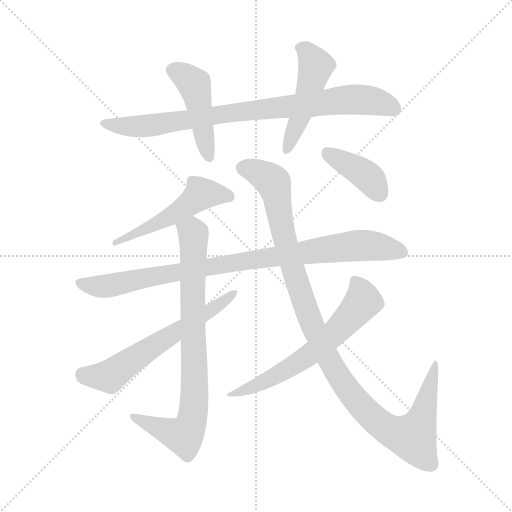
t = 0.00 s
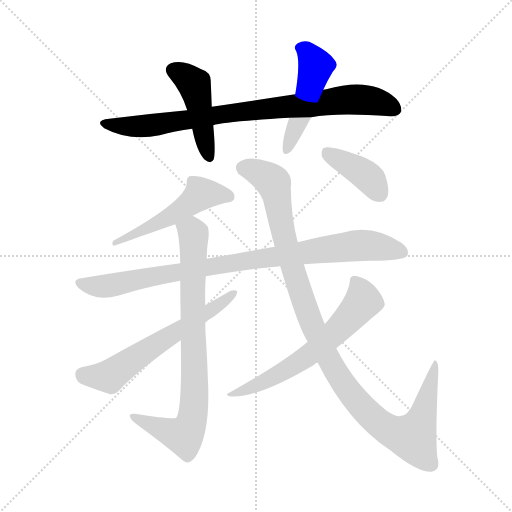
t = 1.71 s
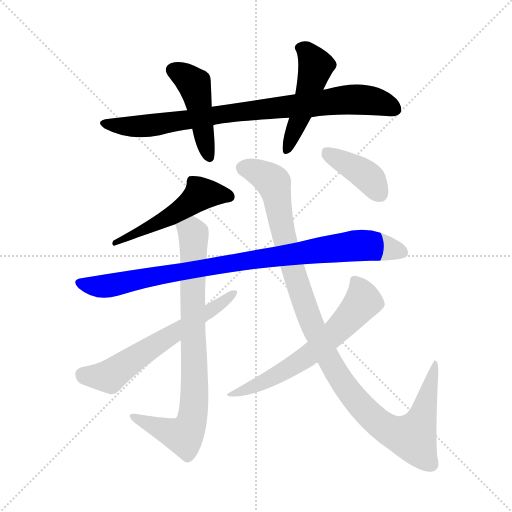
t = 3.41 s
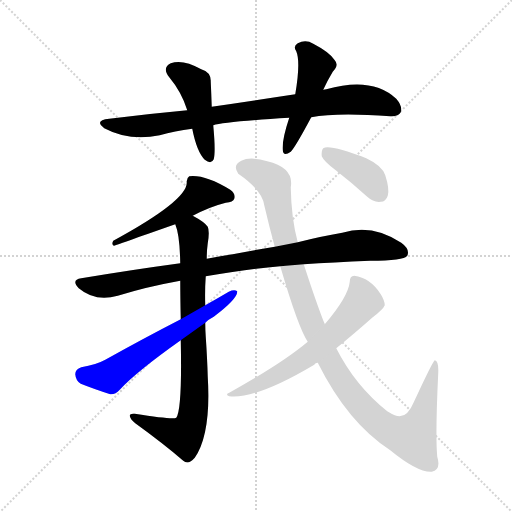
t = 5.12 s
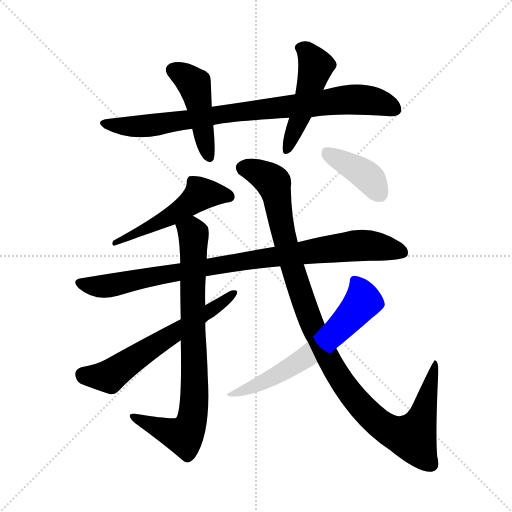
t = 6.83 s
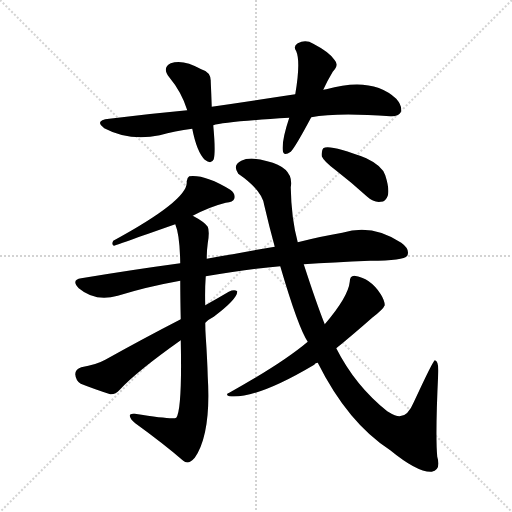
t = 8.54 s

The animated SVG that drew these frames (rendered in a browser with its animation timeline set to each time). Animation: 10 CSS @keyframes rules; one cycle of 8.54 s.

<svg version="1.1" viewBox="0 0 1024 1024" xmlns="http://www.w3.org/2000/svg">
  <g stroke="lightgray" stroke-dasharray="1,1" stroke-width="1" transform="scale(4, 4)">
    <line x1="0" y1="0" x2="256" y2="256"></line>
    <line x1="256" y1="0" x2="0" y2="256"></line>
    <line x1="128" y1="0" x2="128" y2="256"></line>
    <line x1="0" y1="128" x2="256" y2="128"></line>
  </g>
<g transform="scale(1, -1) translate(0, -900)">
   <style type="text/css">
    @keyframes keyframes0 {
      from {
       stroke: blue;
       stroke-dashoffset: 842;
       stroke-width: 128;
       }
       73% {
       animation-timing-function: step-end;
       stroke: blue;
       stroke-dashoffset: 0;
       stroke-width: 128;
       }
       to {
       stroke: black;
       stroke-width: 1024;
       }
       }
       #make-me-a-hanzi-animation-0 {
         animation: keyframes0 0.935221s both;
         animation-delay: 0.000000s;
         animation-timing-function: linear;
       }
    @keyframes keyframes1 {
      from {
       stroke: blue;
       stroke-dashoffset: 454;
       stroke-width: 128;
       }
       60% {
       animation-timing-function: step-end;
       stroke: blue;
       stroke-dashoffset: 0;
       stroke-width: 128;
       }
       to {
       stroke: black;
       stroke-width: 1024;
       }
       }
       #make-me-a-hanzi-animation-1 {
         animation: keyframes1 0.619466s both;
         animation-delay: 0.935221s;
         animation-timing-function: linear;
       }
    @keyframes keyframes2 {
      from {
       stroke: blue;
       stroke-dashoffset: 484;
       stroke-width: 128;
       }
       61% {
       animation-timing-function: step-end;
       stroke: blue;
       stroke-dashoffset: 0;
       stroke-width: 128;
       }
       to {
       stroke: black;
       stroke-width: 1024;
       }
       }
       #make-me-a-hanzi-animation-2 {
         animation: keyframes2 0.643880s both;
         animation-delay: 1.554688s;
         animation-timing-function: linear;
       }
    @keyframes keyframes3 {
      from {
       stroke: blue;
       stroke-dashoffset: 506;
       stroke-width: 128;
       }
       62% {
       animation-timing-function: step-end;
       stroke: blue;
       stroke-dashoffset: 0;
       stroke-width: 128;
       }
       to {
       stroke: black;
       stroke-width: 1024;
       }
       }
       #make-me-a-hanzi-animation-3 {
         animation: keyframes3 0.661784s both;
         animation-delay: 2.198568s;
         animation-timing-function: linear;
       }
    @keyframes keyframes4 {
      from {
       stroke: blue;
       stroke-dashoffset: 911;
       stroke-width: 128;
       }
       75% {
       animation-timing-function: step-end;
       stroke: blue;
       stroke-dashoffset: 0;
       stroke-width: 128;
       }
       to {
       stroke: black;
       stroke-width: 1024;
       }
       }
       #make-me-a-hanzi-animation-4 {
         animation: keyframes4 0.991374s both;
         animation-delay: 2.860352s;
         animation-timing-function: linear;
       }
    @keyframes keyframes5 {
      from {
       stroke: blue;
       stroke-dashoffset: 805;
       stroke-width: 128;
       }
       72% {
       animation-timing-function: step-end;
       stroke: blue;
       stroke-dashoffset: 0;
       stroke-width: 128;
       }
       to {
       stroke: black;
       stroke-width: 1024;
       }
       }
       #make-me-a-hanzi-animation-5 {
         animation: keyframes5 0.905111s both;
         animation-delay: 3.851725s;
         animation-timing-function: linear;
       }
    @keyframes keyframes6 {
      from {
       stroke: blue;
       stroke-dashoffset: 612;
       stroke-width: 128;
       }
       67% {
       animation-timing-function: step-end;
       stroke: blue;
       stroke-dashoffset: 0;
       stroke-width: 128;
       }
       to {
       stroke: black;
       stroke-width: 1024;
       }
       }
       #make-me-a-hanzi-animation-6 {
         animation: keyframes6 0.748047s both;
         animation-delay: 4.756836s;
         animation-timing-function: linear;
       }
    @keyframes keyframes7 {
      from {
       stroke: blue;
       stroke-dashoffset: 1090;
       stroke-width: 128;
       }
       78% {
       animation-timing-function: step-end;
       stroke: blue;
       stroke-dashoffset: 0;
       stroke-width: 128;
       }
       to {
       stroke: black;
       stroke-width: 1024;
       }
       }
       #make-me-a-hanzi-animation-7 {
         animation: keyframes7 1.137044s both;
         animation-delay: 5.504883s;
         animation-timing-function: linear;
       }
    @keyframes keyframes8 {
      from {
       stroke: blue;
       stroke-dashoffset: 623;
       stroke-width: 128;
       }
       67% {
       animation-timing-function: step-end;
       stroke: blue;
       stroke-dashoffset: 0;
       stroke-width: 128;
       }
       to {
       stroke: black;
       stroke-width: 1024;
       }
       }
       #make-me-a-hanzi-animation-8 {
         animation: keyframes8 0.756999s both;
         animation-delay: 6.641927s;
         animation-timing-function: linear;
       }
    @keyframes keyframes9 {
      from {
       stroke: blue;
       stroke-dashoffset: 398;
       stroke-width: 128;
       }
       56% {
       animation-timing-function: step-end;
       stroke: blue;
       stroke-dashoffset: 0;
       stroke-width: 128;
       }
       to {
       stroke: black;
       stroke-width: 1024;
       }
       }
       #make-me-a-hanzi-animation-9 {
         animation: keyframes9 0.573893s both;
         animation-delay: 7.398926s;
         animation-timing-function: linear;
       }
</style>
<path d="M 622.5 665.5 Q 673.5 675.5 780.5 667.5 Q 796.5 666.5 801.5 675.5 Q 805.5 687.5 792.5 702.5 Q 744.5 747.5 652.5 721.5 Q 649.5 721.5 646.5 720.5 L 590.5 711.5 Q 511.5 699.5 423.5 686.5 L 374.5 679.5 Q 298.5 672.5 218.5 662.5 Q 187.5 659.5 208.5 643.5 Q 259.5 616.5 319.5 629.5 Q 349.5 638.5 384.5 642.5 L 426.5 649.5 Q 447.5 656.5 578.5 664.5 L 622.5 665.5 Z" fill="lightgray"></path> 
<path d="M 423.5 686.5 Q 422.5 714.5 421.5 736.5 Q 422.5 755.5 402.5 761.5 Q 365.5 782.5 341.5 773.5 Q 323.5 764.5 338.5 745.5 Q 363.5 715.5 374.5 679.5 L 384.5 642.5 Q 393.5 596.5 409.5 580.5 Q 422.5 570.5 427.5 581.5 Q 431.5 596.5 426.5 649.5 L 423.5 686.5 Z" fill="lightgray"></path> 
<path d="M 646.5 720.5 Q 653.5 736.5 665.5 756.5 Q 678.5 769.5 669.5 779.5 Q 659.5 795.5 626.5 812.5 Q 611.5 821.5 595.5 813.5 Q 585.5 807.5 592.5 797.5 Q 601.5 776.5 590.5 711.5 L 578.5 664.5 Q 563.5 619.5 565.5 599.5 Q 566.5 586.5 581.5 596.5 Q 590.5 605.5 622.5 665.5 L 646.5 720.5 Z" fill="lightgray"></path> 
<path d="M 385.5 468.5 Q 419.5 486.5 451.5 494.5 Q 466.5 495.5 468.5 502.5 Q 471.5 512.5 460.5 520.5 Q 409.5 551.5 378.5 547.5 Q 372.5 543.5 373.5 534.5 Q 373.5 498.5 226.5 418.5 Q 222.5 411.5 227.5 408.5 Q 228.5 408.5 350.5 451.5 L 385.5 468.5 Z" fill="lightgray"></path> 
<path d="M 607.5 371.5 Q 665.5 375.5 740.5 378.5 Q 807.5 378.5 814.5 388.5 Q 820.5 401.5 802.5 414.5 Q 744.5 453.5 684.5 434.5 Q 642.5 427.5 595.5 415.5 L 549.5 406.5 Q 507.5 399.5 465.5 391.5 Q 438.5 387.5 413.5 382.5 L 360.5 373.5 Q 264.5 360.5 162.5 343.5 Q 141.5 340.5 157.5 323.5 Q 190.5 295.5 235.5 308.5 Q 293.5 326.5 360.5 338.5 L 411.5 347.5 Q 502.5 362.5 560.5 367.5 L 607.5 371.5 Z" fill="lightgray"></path> 
<path d="M 413.5 382.5 Q 413.5 398.5 415.5 413.5 Q 419.5 437.5 415.5 446.5 Q 408.5 456.5 385.5 468.5 C 359.5 483.5 342.5 480.5 350.5 451.5 Q 359.5 430.5 360.5 373.5 L 360.5 338.5 Q 360.5 305.5 361.5 261.5 L 361.5 219.5 Q 364.5 81.5 352.5 64.5 Q 345.5 60.5 269.5 72.5 Q 259.5 73.5 259.5 68.5 Q 260.5 61.5 270.5 53.5 Q 328.5 11.5 366.5 -21.5 Q 376.5 -30.5 389.5 -15.5 Q 422.5 32.5 415.5 146.5 Q 414.5 182.5 411.5 226.5 Q 410.5 241.5 410.5 254.5 L 410.5 289.5 Q 409.5 319.5 411.5 347.5 L 413.5 382.5 Z" fill="lightgray"></path> 
<path d="M 361.5 261.5 Q 289.5 224.5 210.5 180.5 Q 192.5 170.5 162.5 165.5 Q 150.5 161.5 150.5 151.5 Q 151.5 138.5 161.5 132.5 Q 186.5 122.5 220.5 111.5 Q 230.5 110.5 239.5 120.5 Q 272.5 156.5 361.5 219.5 L 410.5 254.5 Q 417.5 261.5 427.5 266.5 Q 475.5 302.5 474.5 317.5 Q 468.5 321.5 457.5 316.5 Q 435.5 303.5 410.5 289.5 L 361.5 261.5 Z" fill="lightgray"></path> 
<path d="M 635.5 174.5 Q 695.5 54.5 780.5 -0.5 Q 835.5 -45.5 863.5 -43.5 Q 882.5 -39.5 874.5 -13.5 Q 870.5 29.5 876.5 154.5 Q 877.5 178.5 869.5 179.5 Q 866.5 179.5 827.5 95.5 Q 812.5 59.5 789.5 69.5 Q 782.5 72.5 774.5 77.5 Q 710.5 128.5 672.5 203.5 L 649.5 251.5 Q 633.5 291.5 607.5 371.5 L 595.5 415.5 Q 582.5 463.5 581.5 525.5 Q 588.5 564.5 534.5 577.5 Q 500.5 587.5 482.5 578.5 Q 464.5 569.5 476.5 552.5 Q 524.5 519.5 528.5 489.5 Q 538.5 446.5 549.5 406.5 L 560.5 367.5 Q 596.5 244.5 615.5 216.5 L 635.5 174.5 Z" fill="lightgray"></path> 
<path d="M 615.5 216.5 Q 564.5 173.5 458.5 114.5 Q 449.5 111.5 458.5 107.5 Q 512.5 101.5 628.5 170.5 Q 629.5 173.5 634.5 174.5 L 635.5 174.5 C 640.5 177.5 649.5 184.5 672.5 203.5 Q 703.5 228.5 745.5 265.5 Q 766.5 281.5 769.5 289.5 Q 769.5 298.5 761.5 311.5 Q 740.5 344.5 708.5 348.5 Q 699.5 348.5 699.5 336.5 Q 696.5 306.5 649.5 251.5 L 615.5 216.5 Z" fill="lightgray"></path> 
<path d="M 671.5 559.5 Q 702.5 535.5 734.5 506.5 Q 747.5 494.5 761.5 496.5 Q 771.5 496.5 775.5 508.5 Q 779.5 521.5 770.5 549.5 Q 764.5 568.5 732.5 583.5 Q 659.5 611.5 646.5 603.5 Q 642.5 599.5 643.5 587.5 Q 647.5 577.5 671.5 559.5 Z" fill="lightgray"></path> 
      <clipPath id="make-me-a-hanzi-clip-0">
      <path d="M 622.5 665.5 Q 673.5 675.5 780.5 667.5 Q 796.5 666.5 801.5 675.5 Q 805.5 687.5 792.5 702.5 Q 744.5 747.5 652.5 721.5 Q 649.5 721.5 646.5 720.5 L 590.5 711.5 Q 511.5 699.5 423.5 686.5 L 374.5 679.5 Q 298.5 672.5 218.5 662.5 Q 187.5 659.5 208.5 643.5 Q 259.5 616.5 319.5 629.5 Q 349.5 638.5 384.5 642.5 L 426.5 649.5 Q 447.5 656.5 578.5 664.5 L 622.5 665.5 Z" fill="lightgray"></path>
      </clipPath>
      <path clip-path="url(#make-me-a-hanzi-clip-0)" d="M 211.5 654.5 L 250.5 646.5 L 307.5 649.5 L 449.5 672.5 L 702.5 701.5 L 741.5 699.5 L 789.5 681.5 " fill="none" id="make-me-a-hanzi-animation-0" stroke-dasharray="714 1428" stroke-linecap="round"></path>

      <clipPath id="make-me-a-hanzi-clip-1">
      <path d="M 423.5 686.5 Q 422.5 714.5 421.5 736.5 Q 422.5 755.5 402.5 761.5 Q 365.5 782.5 341.5 773.5 Q 323.5 764.5 338.5 745.5 Q 363.5 715.5 374.5 679.5 L 384.5 642.5 Q 393.5 596.5 409.5 580.5 Q 422.5 570.5 427.5 581.5 Q 431.5 596.5 426.5 649.5 L 423.5 686.5 Z" fill="lightgray"></path>
      </clipPath>
      <path clip-path="url(#make-me-a-hanzi-clip-1)" d="M 347.5 758.5 L 369.5 748.5 L 388.5 729.5 L 418.5 585.5 " fill="none" id="make-me-a-hanzi-animation-1" stroke-dasharray="326 652" stroke-linecap="round"></path>

      <clipPath id="make-me-a-hanzi-clip-2">
      <path d="M 646.5 720.5 Q 653.5 736.5 665.5 756.5 Q 678.5 769.5 669.5 779.5 Q 659.5 795.5 626.5 812.5 Q 611.5 821.5 595.5 813.5 Q 585.5 807.5 592.5 797.5 Q 601.5 776.5 590.5 711.5 L 578.5 664.5 Q 563.5 619.5 565.5 599.5 Q 566.5 586.5 581.5 596.5 Q 590.5 605.5 622.5 665.5 L 646.5 720.5 Z" fill="lightgray"></path>
      </clipPath>
      <path clip-path="url(#make-me-a-hanzi-clip-2)" d="M 599.5 804.5 L 613.5 797.5 L 631.5 767.5 L 573.5 599.5 " fill="none" id="make-me-a-hanzi-animation-2" stroke-dasharray="356 712" stroke-linecap="round"></path>

      <clipPath id="make-me-a-hanzi-clip-3">
      <path d="M 385.5 468.5 Q 419.5 486.5 451.5 494.5 Q 466.5 495.5 468.5 502.5 Q 471.5 512.5 460.5 520.5 Q 409.5 551.5 378.5 547.5 Q 372.5 543.5 373.5 534.5 Q 373.5 498.5 226.5 418.5 Q 222.5 411.5 227.5 408.5 Q 228.5 408.5 350.5 451.5 L 385.5 468.5 Z" fill="lightgray"></path>
      </clipPath>
      <path clip-path="url(#make-me-a-hanzi-clip-3)" d="M 468.0 512.0 L 235.5 419.5 " fill="none" id="make-me-a-hanzi-animation-3" stroke-dasharray="378 756" stroke-linecap="round"></path>

      <clipPath id="make-me-a-hanzi-clip-4">
      <path d="M 607.5 371.5 Q 665.5 375.5 740.5 378.5 Q 807.5 378.5 814.5 388.5 Q 820.5 401.5 802.5 414.5 Q 744.5 453.5 684.5 434.5 Q 642.5 427.5 595.5 415.5 L 549.5 406.5 Q 507.5 399.5 465.5 391.5 Q 438.5 387.5 413.5 382.5 L 360.5 373.5 Q 264.5 360.5 162.5 343.5 Q 141.5 340.5 157.5 323.5 Q 190.5 295.5 235.5 308.5 Q 293.5 326.5 360.5 338.5 L 411.5 347.5 Q 502.5 362.5 560.5 367.5 L 607.5 371.5 Z" fill="lightgray"></path>
      </clipPath>
      <path clip-path="url(#make-me-a-hanzi-clip-4)" d="M 160.5 333.5 L 197.5 326.5 L 220.5 329.5 L 475.5 376.5 L 711.5 408.5 L 744.5 408.5 L 806.5 395.5 " fill="none" id="make-me-a-hanzi-animation-4" stroke-dasharray="783 1566" stroke-linecap="round"></path>

      <clipPath id="make-me-a-hanzi-clip-5">
      <path d="M 413.5 382.5 Q 413.5 398.5 415.5 413.5 Q 419.5 437.5 415.5 446.5 Q 408.5 456.5 385.5 468.5 C 359.5 483.5 342.5 480.5 350.5 451.5 Q 359.5 430.5 360.5 373.5 L 360.5 338.5 Q 360.5 305.5 361.5 261.5 L 361.5 219.5 Q 364.5 81.5 352.5 64.5 Q 345.5 60.5 269.5 72.5 Q 259.5 73.5 259.5 68.5 Q 260.5 61.5 270.5 53.5 Q 328.5 11.5 366.5 -21.5 Q 376.5 -30.5 389.5 -15.5 Q 422.5 32.5 415.5 146.5 Q 414.5 182.5 411.5 226.5 Q 410.5 241.5 410.5 254.5 L 410.5 289.5 Q 409.5 319.5 411.5 347.5 L 413.5 382.5 Z" fill="lightgray"></path>
      </clipPath>
      <path clip-path="url(#make-me-a-hanzi-clip-5)" d="M 358.5 448.5 L 386.5 432.5 L 389.5 116.5 L 384.5 64.5 L 377.5 42.5 L 363.5 28.5 L 265.5 67.5 " fill="none" id="make-me-a-hanzi-animation-5" stroke-dasharray="677 1354" stroke-linecap="round"></path>

      <clipPath id="make-me-a-hanzi-clip-6">
      <path d="M 361.5 261.5 Q 289.5 224.5 210.5 180.5 Q 192.5 170.5 162.5 165.5 Q 150.5 161.5 150.5 151.5 Q 151.5 138.5 161.5 132.5 Q 186.5 122.5 220.5 111.5 Q 230.5 110.5 239.5 120.5 Q 272.5 156.5 361.5 219.5 L 410.5 254.5 Q 417.5 261.5 427.5 266.5 Q 475.5 302.5 474.5 317.5 Q 468.5 321.5 457.5 316.5 Q 435.5 303.5 410.5 289.5 L 361.5 261.5 Z" fill="lightgray"></path>
      </clipPath>
      <path clip-path="url(#make-me-a-hanzi-clip-6)" d="M 165.5 151.5 L 218.5 147.5 L 429.5 282.5 L 470.5 314.5 " fill="none" id="make-me-a-hanzi-animation-6" stroke-dasharray="484 968" stroke-linecap="round"></path>

      <clipPath id="make-me-a-hanzi-clip-7">
      <path d="M 635.5 174.5 Q 695.5 54.5 780.5 -0.5 Q 835.5 -45.5 863.5 -43.5 Q 882.5 -39.5 874.5 -13.5 Q 870.5 29.5 876.5 154.5 Q 877.5 178.5 869.5 179.5 Q 866.5 179.5 827.5 95.5 Q 812.5 59.5 789.5 69.5 Q 782.5 72.5 774.5 77.5 Q 710.5 128.5 672.5 203.5 L 649.5 251.5 Q 633.5 291.5 607.5 371.5 L 595.5 415.5 Q 582.5 463.5 581.5 525.5 Q 588.5 564.5 534.5 577.5 Q 500.5 587.5 482.5 578.5 Q 464.5 569.5 476.5 552.5 Q 524.5 519.5 528.5 489.5 Q 538.5 446.5 549.5 406.5 L 560.5 367.5 Q 596.5 244.5 615.5 216.5 L 635.5 174.5 Z" fill="lightgray"></path>
      </clipPath>
      <path clip-path="url(#make-me-a-hanzi-clip-7)" d="M 486.5 563.5 L 520.5 553.5 L 547.5 533.5 L 584.5 362.5 L 618.5 263.5 L 667.5 162.5 L 731.5 77.5 L 772.5 43.5 L 825.5 25.5 L 850.5 84.5 L 871.5 175.5 " fill="none" id="make-me-a-hanzi-animation-7" stroke-dasharray="962 1924" stroke-linecap="round"></path>

      <clipPath id="make-me-a-hanzi-clip-8">
      <path d="M 615.5 216.5 Q 564.5 173.5 458.5 114.5 Q 449.5 111.5 458.5 107.5 Q 512.5 101.5 628.5 170.5 Q 629.5 173.5 634.5 174.5 L 635.5 174.5 C 640.5 177.5 649.5 184.5 672.5 203.5 Q 703.5 228.5 745.5 265.5 Q 766.5 281.5 769.5 289.5 Q 769.5 298.5 761.5 311.5 Q 740.5 344.5 708.5 348.5 Q 699.5 348.5 699.5 336.5 Q 696.5 306.5 649.5 251.5 L 615.5 216.5 Z" fill="lightgray"></path>
      </clipPath>
      <path clip-path="url(#make-me-a-hanzi-clip-8)" d="M 712.5 336.5 L 724.5 295.5 L 651.5 217.5 L 574.5 161.5 L 516.5 130.5 L 463.5 111.5 " fill="none" id="make-me-a-hanzi-animation-8" stroke-dasharray="495 990" stroke-linecap="round"></path>

      <clipPath id="make-me-a-hanzi-clip-9">
      <path d="M 671.5 559.5 Q 702.5 535.5 734.5 506.5 Q 747.5 494.5 761.5 496.5 Q 771.5 496.5 775.5 508.5 Q 779.5 521.5 770.5 549.5 Q 764.5 568.5 732.5 583.5 Q 659.5 611.5 646.5 603.5 Q 642.5 599.5 643.5 587.5 Q 647.5 577.5 671.5 559.5 Z" fill="lightgray"></path>
      </clipPath>
      <path clip-path="url(#make-me-a-hanzi-clip-9)" d="M 651.5 597.5 L 734.5 547.5 L 761.5 511.5 " fill="none" id="make-me-a-hanzi-animation-9" stroke-dasharray="270 540" stroke-linecap="round"></path>

</g>
</svg>
